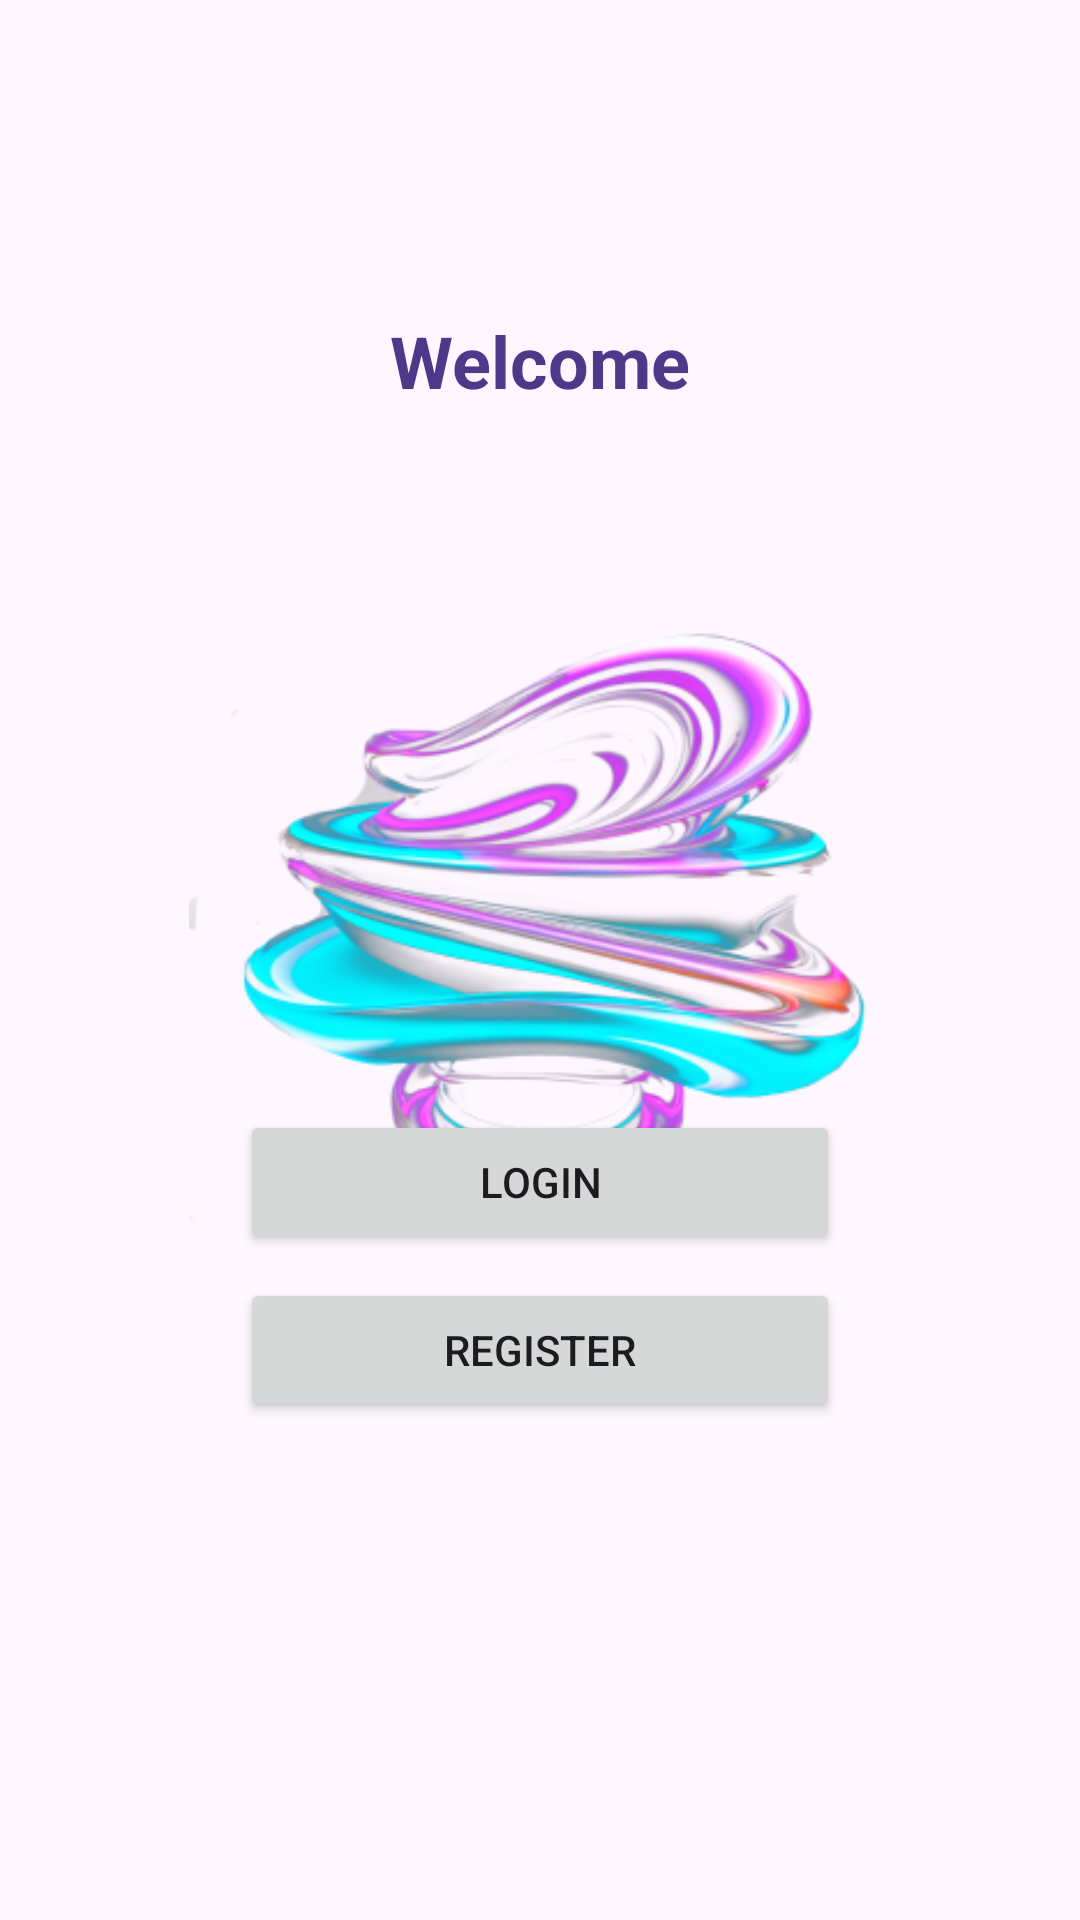

This screen was rendered from an Android layout file. Write that file and the resources it references.
<!-- AndroidManifest.xml: application theme Theme.Petaan -->
<!-- res/layout/fragment_landing.xml -->
<?xml version="1.0" encoding="utf-8"?>
<FrameLayout xmlns:android="http://schemas.android.com/apk/res/android"
    android:id="@+id/landingFragment"
    xmlns:tools="http://schemas.android.com/tools"
    android:layout_width="match_parent"
    android:layout_height="match_parent"
    xmlns:app="http://schemas.android.com/apk/res-auto"
    tools:context=".LandingFragment">

    <androidx.constraintlayout.widget.ConstraintLayout
        android:layout_width="match_parent"
        android:layout_height="match_parent">

        <TextView
            android:id="@+id/welcomeTextView"
            android:layout_width="wrap_content"
            android:layout_height="wrap_content"
            android:layout_marginTop="104dp"
            android:text="Welcome"
            android:textColor="#4F378A"
            android:textSize="24dp"
            android:textStyle="bold"
            app:layout_constraintStart_toStartOf="parent"
            app:layout_constraintEnd_toEndOf="parent"
            app:layout_constraintTop_toTopOf="parent" />

        <ImageView
            android:id="@+id/landingPageImageView"
            android:layout_width="234dp"
            android:layout_height="313dp"
            app:layout_constraintStart_toStartOf="parent"
            app:layout_constraintTop_toBottomOf="@id/welcomeTextView"
            app:layout_constraintEnd_toEndOf="parent"
            android:layout_marginTop="10dp"
            android:src="@drawable/landing_page"
            />

        <Button
            android:id="@+id/landing_login_button"
            android:layout_width="200dp"
            android:layout_height="wrap_content"
            android:text="Login"
            app:layout_constraintBottom_toBottomOf="parent"
            app:layout_constraintStart_toStartOf="parent"
            app:layout_constraintEnd_toEndOf="parent"
            app:layout_constraintTop_toTopOf="parent"
            app:layout_constraintVertical_bias="0.625" />

        <Button
            android:id="@+id/landing_register_button"
            android:layout_width="200dp"
            android:layout_height="wrap_content"
            android:layout_marginTop="8dp"
            android:text="Register"
            app:layout_constraintStart_toStartOf="parent"
            app:layout_constraintEnd_toEndOf="parent"
            app:layout_constraintTop_toBottomOf="@id/landing_login_button" />

    </androidx.constraintlayout.widget.ConstraintLayout>

</FrameLayout>
<!-- resources referenced by this layout -->
<resources>
  <!-- drawable landing_page: png bitmap (drawable, 96437 bytes) -->
  <style name="Theme.Petaan" parent="Base.Theme.Petaan" />
  <style name="Base.Theme.Petaan" parent="Theme.Material3.DayNight.NoActionBar">
          
          
      </style>
</resources>
